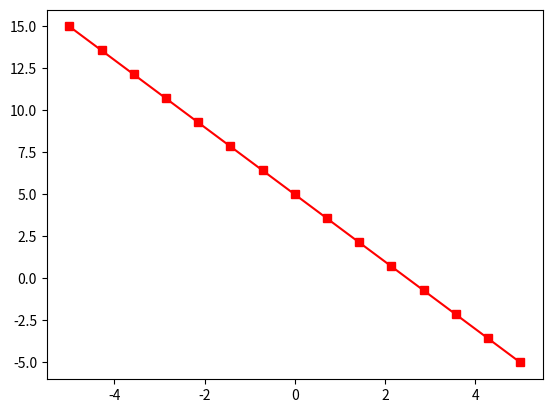

Python code for this plot:
# Representar la función y  =-2x+5

import matplotlib.pyplot as plt
import numpy as np

x = np.linspace(-5, 5, 15)
y = -2*x + 5

plt.plot(x, y, color='red', marker='s')
plt.show()